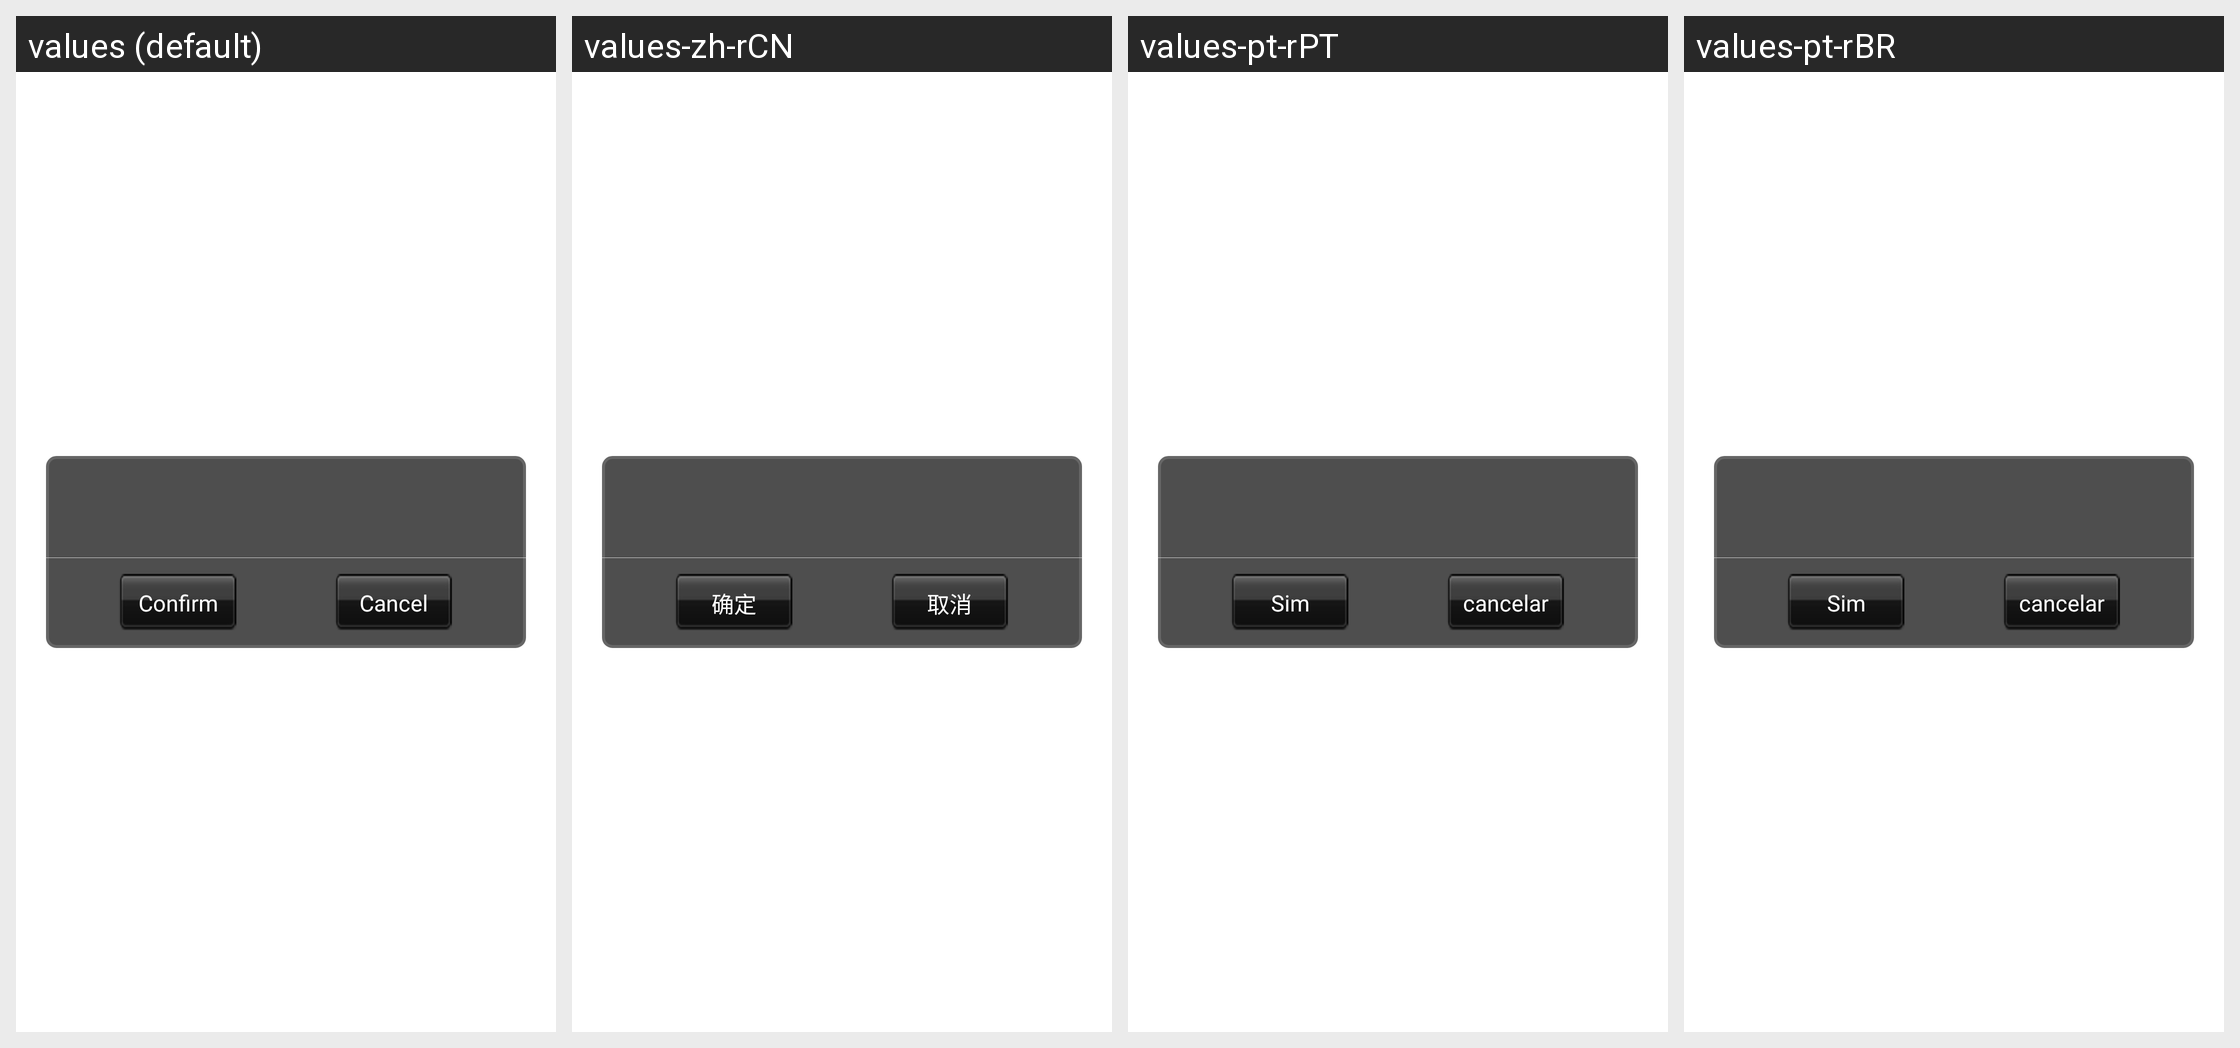

The Android screen above is rendered under several locales of the same app. Produce the string resources it draws, with the default and per-locale values.
Android screen res/layout/prompt_dialog.xml rendered under 4 locales, left to right: values (default), values-zh-rCN, values-pt-rPT, values-pt-rBR. Device: Nexus 5 (rendered at 1080×1920; each locale shown at half size, 540×960, under a caption strip naming it); theme Theme.MaterialComponents.DayNight.NoActionBar.
Other locales in the repository, not shown: values-es-rES.
Strings drawn on this screen, with the default value and each locale's value (text and hints the layout hard-codes, and strings that could not be matched under every locale, appear in the picture but are not listed):

ok
  values: Confirm
  values-zh-rCN: 确定
  values-pt-rPT: Sim
  values-pt-rBR: Sim

cancel
  values: Cancel
  values-zh-rCN: 取消
  values-pt-rPT: cancelar
  values-pt-rBR: cancelar
